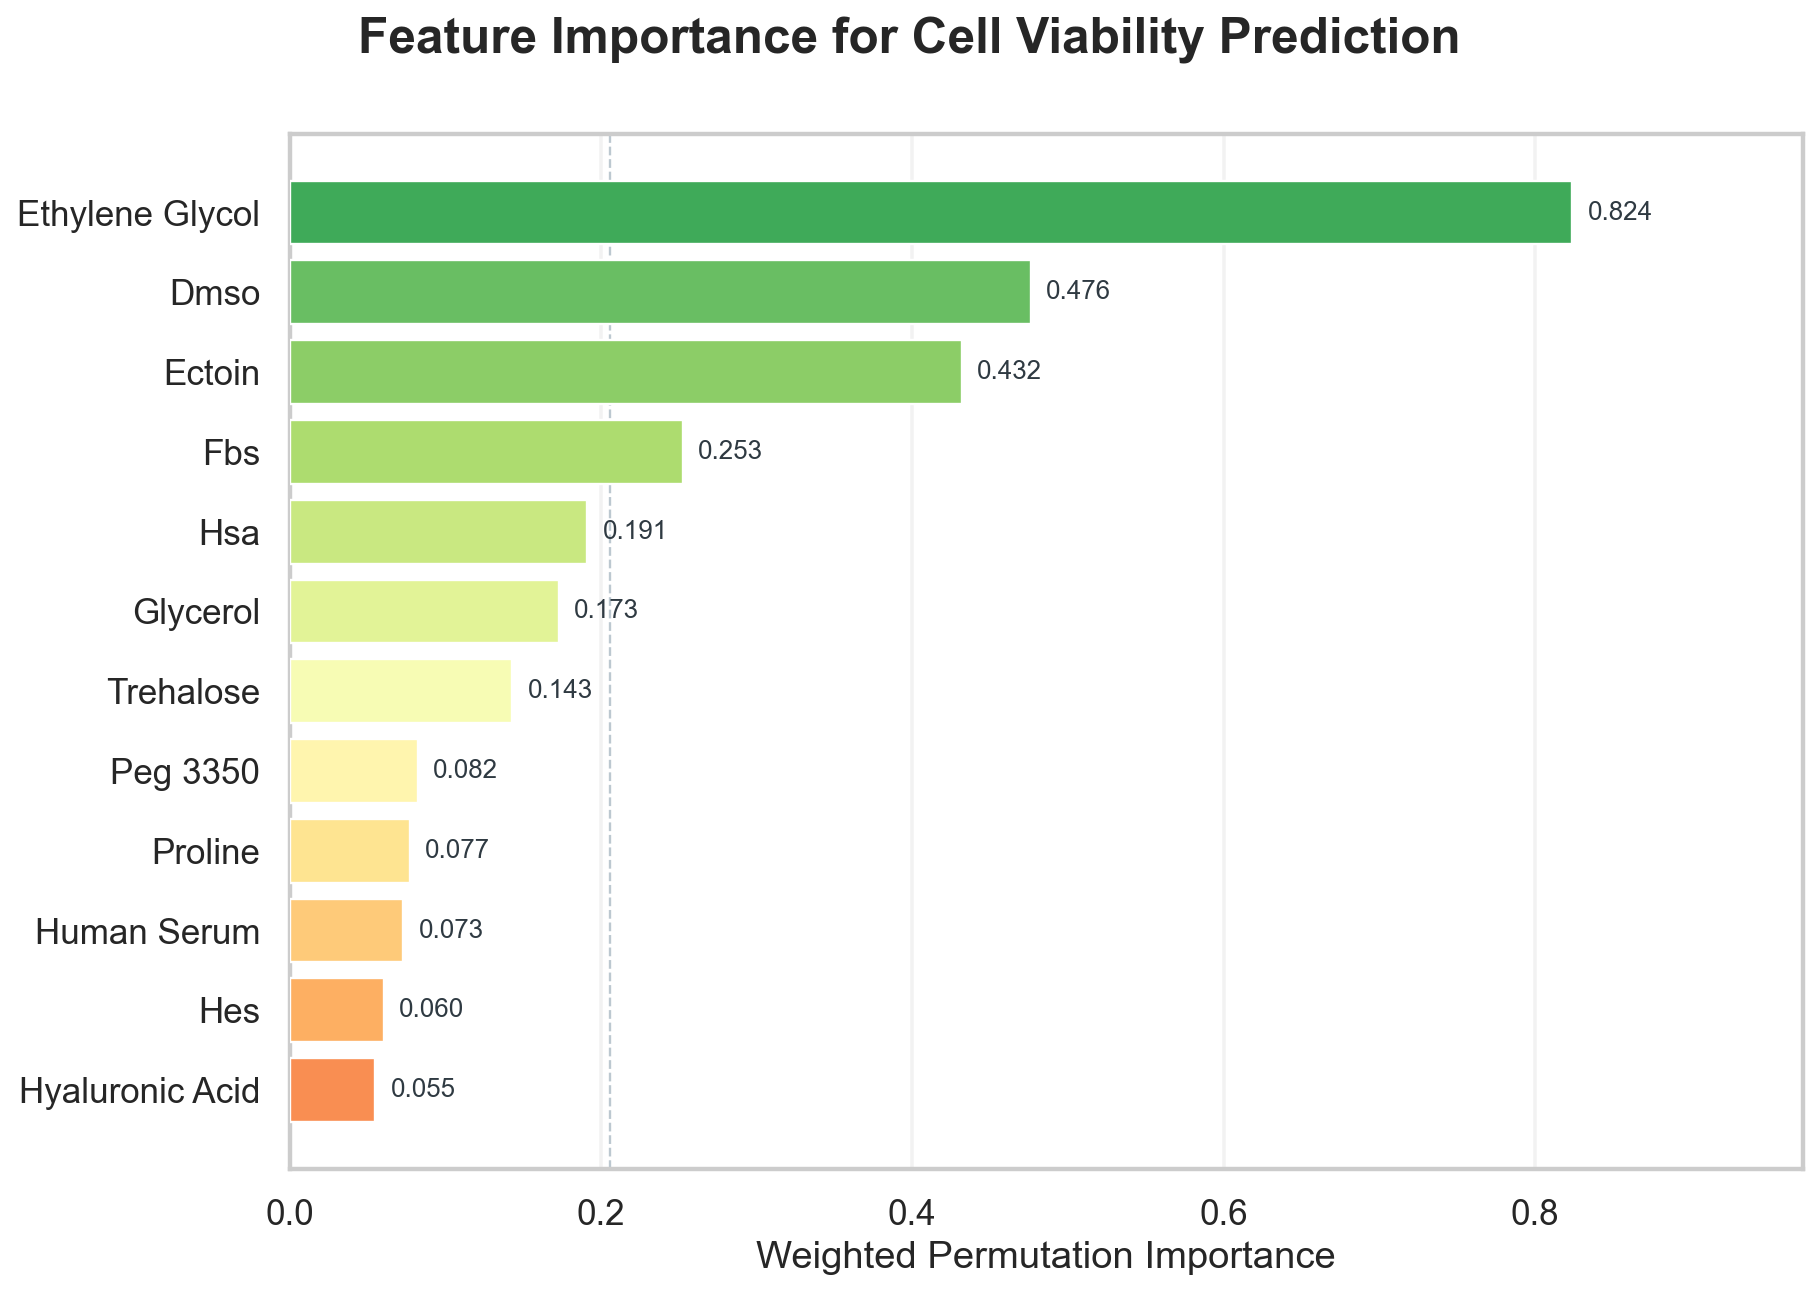

Data behind this chart, as committed beside it:
feature, importance
ethylene_glycol, 0.8239
dmso, 0.476
ectoin, 0.4319
fbs, 0.2526
hsa, 0.1913
glycerol, 0.173
trehalose, 0.1431
peg_3350, 0.08243
proline, 0.07722
human_serum, 0.07288
hes, 0.06037
hyaluronic_acid, 0.05484
pvp, 0.04673
glucose, 0.04348
sucrose, 0.03798
propylene_glycol, 0.02846
methylcellulose, 0.01173
creatine, 0.003167
betaine, 0.002818
raffinose, 0.002581
dextran, 0.001825
